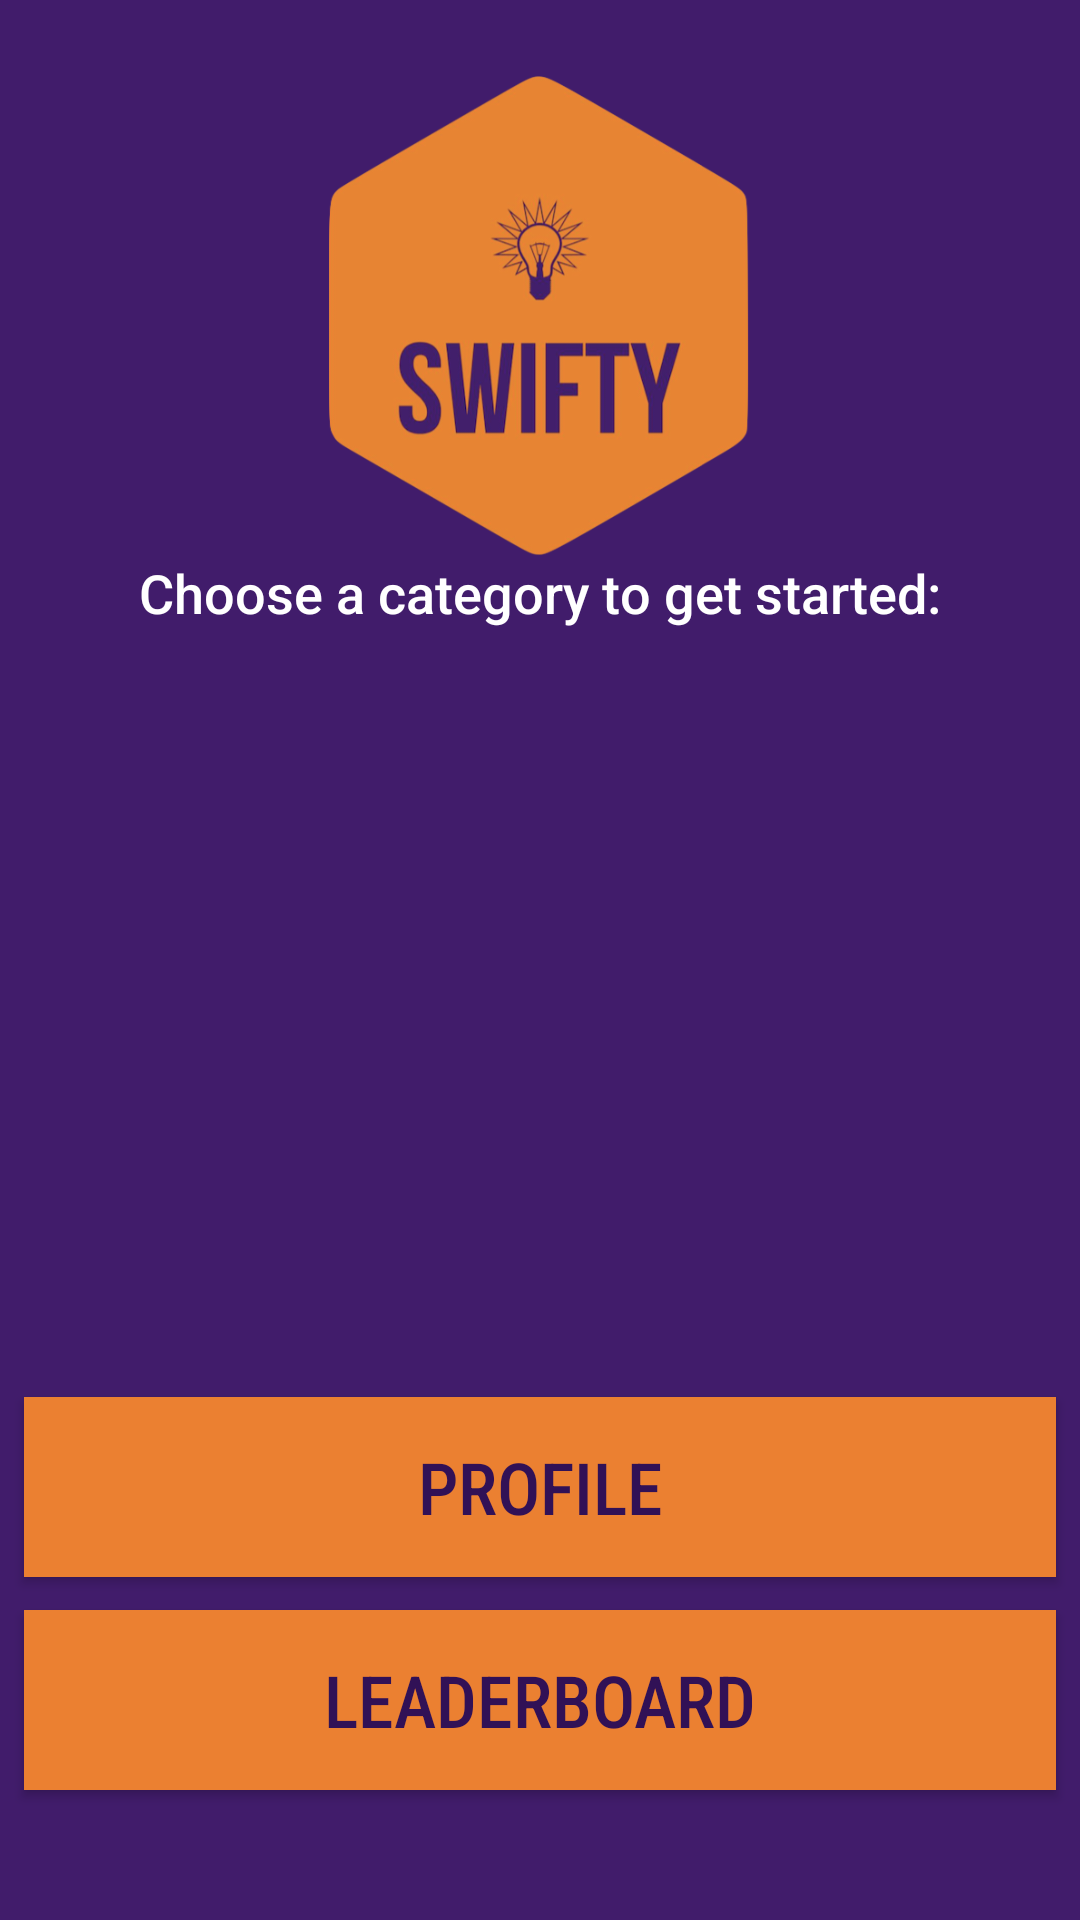

Write the Android layout XML for this screen, with the resource values it uses.
<!-- AndroidManifest.xml: application theme AppTheme -->
<!-- res/layout/activity_menu.xml -->
<?xml version="1.0" encoding="utf-8"?>
<android.support.constraint.ConstraintLayout
    xmlns:android="http://schemas.android.com/apk/res/android"
    xmlns:app="http://schemas.android.com/apk/res-auto"
    xmlns:tools="http://schemas.android.com/tools"
    android:layout_width="match_parent"
    android:layout_height="match_parent">

    <Button
        android:id="@+id/profile"
        android:layout_width="344dp"
        android:layout_height="60dp"
        android:layout_marginStart="8dp"
        android:layout_marginTop="8dp"
        android:layout_marginEnd="8dp"
        android:layout_marginBottom="8dp"
        android:background="#EB8031"
        android:fontFamily="sans-serif-condensed-medium"
        android:text="Profile"
        android:textColor="#311156"
        android:textSize="24sp"
        app:layout_constraintBottom_toBottomOf="parent"
        app:layout_constraintEnd_toEndOf="parent"
        app:layout_constraintHorizontal_bias="0.509"
        app:layout_constraintStart_toStartOf="parent"
        app:layout_constraintTop_toBottomOf="@+id/listview"
        app:layout_constraintVertical_bias="0.097" />

    <Button
        android:id="@+id/leaderboard"
        android:layout_width="344dp"
        android:layout_height="60dp"
        android:layout_marginStart="8dp"
        android:layout_marginTop="8dp"
        android:layout_marginEnd="8dp"
        android:layout_marginBottom="8dp"
        android:background="#EB8031"
        android:fontFamily="sans-serif-condensed-medium"
        android:text="Leaderboard"
        android:textColor="#311156"
        android:textSize="24sp"
        app:layout_constraintBottom_toBottomOf="parent"
        app:layout_constraintEnd_toEndOf="parent"
        app:layout_constraintHorizontal_bias="0.509"
        app:layout_constraintStart_toStartOf="parent"
        app:layout_constraintTop_toBottomOf="@+id/profile"
        app:layout_constraintVertical_bias="0.074" />

    <ImageView
        android:id="@+id/imageView"
        android:layout_width="190dp"
        android:layout_height="160dp"
        android:layout_marginStart="8dp"
        android:layout_marginTop="8dp"
        android:layout_marginEnd="8dp"
        android:layout_marginBottom="8dp"
        app:layout_constraintBottom_toBottomOf="parent"
        app:layout_constraintEnd_toEndOf="parent"
        app:layout_constraintHorizontal_bias="0.497"
        app:layout_constraintStart_toStartOf="parent"
        app:layout_constraintTop_toTopOf="parent"
        app:layout_constraintVertical_bias="0.037"
        app:srcCompat="@drawable/iconpng" />

    <ListView
        android:id="@+id/listview"
        android:layout_width="394dp"
        android:layout_height="221dp"
        android:layout_marginStart="8dp"
        android:layout_marginTop="8dp"
        android:layout_marginEnd="8dp"
        android:layout_marginBottom="8dp"
        android:listSelector="@color/colorPrimary"
        app:layout_constraintBottom_toBottomOf="parent"
        app:layout_constraintEnd_toEndOf="parent"
        app:layout_constraintHorizontal_bias="0.0"
        app:layout_constraintStart_toStartOf="parent"
        app:layout_constraintTop_toBottomOf="@+id/textView16"
        app:layout_constraintVertical_bias="0.039" />

    <TextView
        android:id="@+id/textView16"
        android:layout_width="wrap_content"
        android:layout_height="wrap_content"
        android:layout_marginStart="8dp"
        android:layout_marginEnd="8dp"
        android:fontFamily="sans-serif-medium"
        android:text="Choose a category to get started:"
        android:textColor="#FFFFFF"
        android:textSize="18sp"
        app:layout_constraintEnd_toEndOf="parent"
        app:layout_constraintStart_toStartOf="parent"
        app:layout_constraintTop_toBottomOf="@+id/imageView" />
</android.support.constraint.ConstraintLayout>
<!-- resources referenced by this layout -->
<resources>
  <color name="colorPrimary">#411C6B</color>
  <!-- drawable iconpng: png bitmap (drawable, 102304 bytes) -->
  <style name="AppTheme" parent="Theme.AppCompat.Light.DarkActionBar">
          
          <item name="colorPrimary">@color/colorPrimaryDark</item>
          <item name="colorPrimaryDark">@color/colorPrimaryDark</item>
          <item name="colorAccent">@color/colorAccent</item>
          <item name="android:windowBackground">@color/colorPrimary</item>
          <item name="android:actionMenuTextColor">@color/white</item>
          <item name="android:titleTextColor">@color/white</item>
      </style>
  <color name="colorPrimaryDark">#281143</color>
  <color name="colorAccent">#F57F09</color>
  <color name="white">#FFFFFF</color>
</resources>
